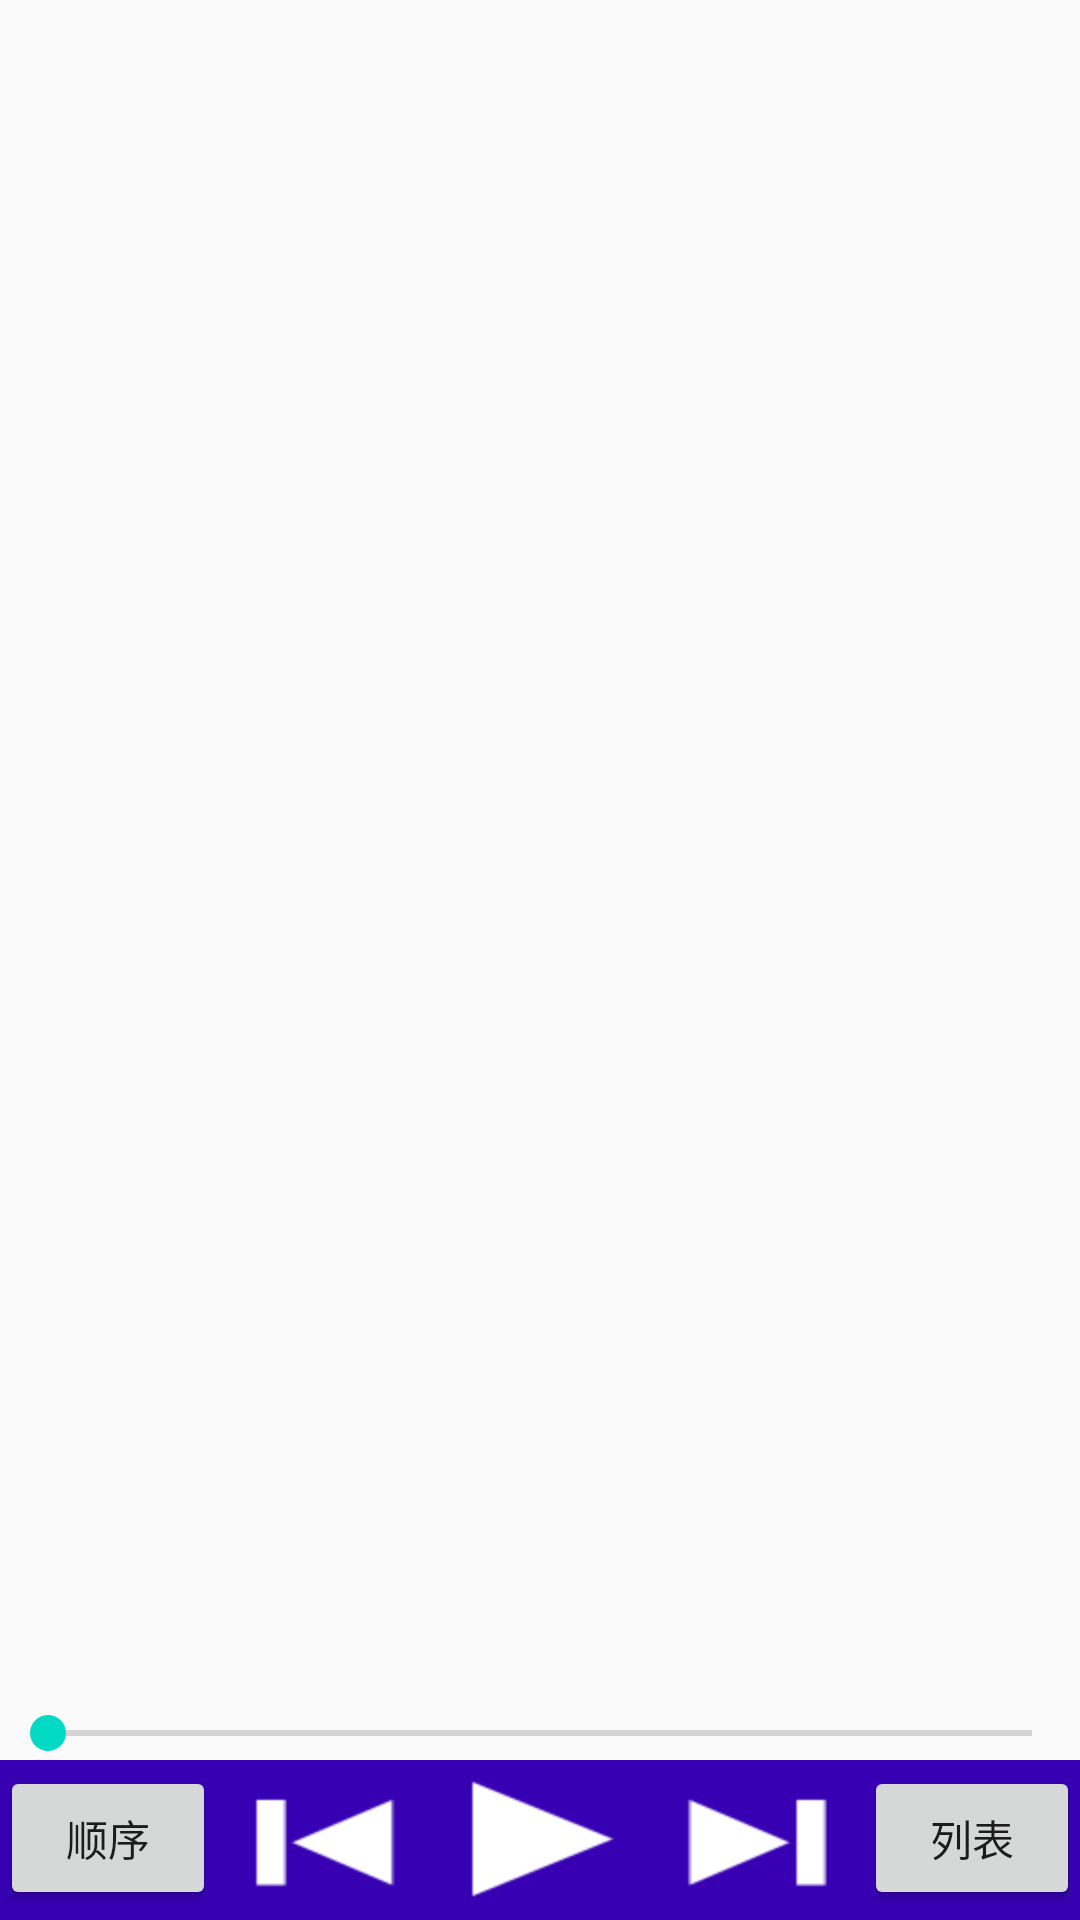

Here is an Android app screen rendered from its layout file. Give the layout XML and the strings, colors and styles it references.
<!-- AndroidManifest.xml: application theme AppTheme -->
<!-- res/layout/home_tabs.xml -->
<?xml version="1.0" encoding="utf-8"?>
<RelativeLayout
    xmlns:android="http://schemas.android.com/apk/res/android"
    android:layout_height="80dp"
    android:layout_width="match_parent"
    android:orientation="vertical"
    android:id="@+id/home_tabs"
    >


    
    <SeekBar
        android:id="@+id/seek_bar_progress"
        android:layout_width="match_parent"
        android:layout_height="wrap_content"
        android:layout_above="@+id/ll_bottom"
        />

    
    <LinearLayout
        android:id="@+id/ll_bottom"
        android:layout_width="match_parent"
        android:layout_height="wrap_content"
        android:layout_alignParentBottom="true"
        android:orientation="horizontal"
        android:background="@color/colorPrimaryDark"
        >

        <Button
            android:id="@+id/btn_play_mode"
            android:layout_width="0dp"
            android:layout_height="wrap_content"
            android:layout_weight="1"
            android:text="顺序"
            />

        <Button
            android:id="@+id/btn_play_pre"
            android:layout_width="0dp"
            android:layout_height="wrap_content"
            android:layout_weight="1"
            android:background="@mipmap/pre"
            />

        <Button
            android:id="@+id/btn_play_or_pause"
            android:layout_width="0dp"
            android:layout_height="wrap_content"
            android:layout_weight="1"
            android:background="@mipmap/pause"
            />

        <Button
            android:id="@+id/btn_play_next"
            android:layout_width="0dp"
            android:layout_height="wrap_content"
            android:layout_weight="1"
            android:background="@mipmap/next"
            />

        <Button
            android:id="@+id/btn_play_list"
            android:layout_width="0dp"
            android:layout_height="wrap_content"
            android:layout_weight="1"
            android:text="列表"
            />
    </LinearLayout>

</RelativeLayout>
<!-- resources referenced by this layout -->
<resources>
  <!-- mipmap next: png bitmap (mipmap-hdpi, 3399 bytes) -->
  <!-- mipmap pause: png bitmap (mipmap-hdpi, 3489 bytes) -->
  <!-- mipmap pre: png bitmap (mipmap-hdpi, 3386 bytes) -->
  <style name="AppTheme" parent="Theme.AppCompat.Light.DarkActionBar">
          
          <item name="colorPrimary">@color/colorPrimary</item>
          <item name="colorPrimaryDark">@color/colorPrimaryDark</item>
          <item name="colorAccent">@color/colorAccent</item>
          
          <item name="android:windowAnimationStyle">@style/noAnimation</item>
  
          <item name="android:windowIsTranslucent">true</item>
      </style>
  <style name="noAnimation">
          <item name="android:activityOpenEnterAnimation">@null</item>
          <item name="android:activityOpenExitAnimation">@null</item>
          <item name="android:activityCloseEnterAnimation">@null</item>
          <item name="android:activityCloseExitAnimation">@null</item>
          <item name="android:taskOpenEnterAnimation">@null</item>
          <item name="android:taskOpenExitAnimation">@null</item>
          <item name="android:taskCloseEnterAnimation">@null</item>
          <item name="android:taskCloseExitAnimation">@null</item>
          <item name="android:taskToFrontEnterAnimation">@null</item>
          <item name="android:taskToFrontExitAnimation">@null</item>
          <item name="android:taskToBackEnterAnimation">@null</item>
          <item name="android:taskToBackExitAnimation">@null</item>
      </style>
  <!-- not gathered from this repository: default colours our renderer supplied (Android Studio template values) -->
  <color name="colorPrimary">#FF6200EE</color>
  <color name="colorPrimaryDark">#FF3700B3</color>
  <color name="colorAccent">#FF03DAC5</color>
</resources>
